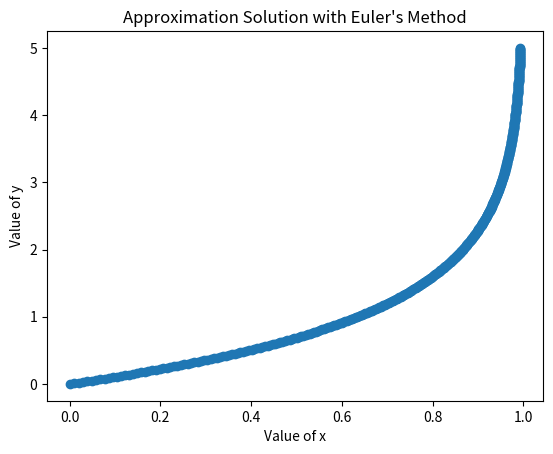

Reproduce this figure in Python.
"""
[redacted]
Created: Feb 20, 2018
"""
from __future__ import division
import numpy as np
from matplotlib import pyplot as plt

def f(x):
    return 1-x

#initial conditions
x0 = 0

#time step
dt = 0.01

#solve the DE from 0 to time T
T = 5

#define discretized time; assume dt divides exactly into T
t = np.linspace(0, T, int(T/dt)+1)

#array to store the solutions
x = np.zeros(len(t))

#integrate the DE using Euler's Method
x[0] = x0
for i in range(1, len(t)):
    x[i] = x[i-1] + f(x[i-1])*dt

for i in range(len(t)):
    print(x[i], t[i])
    
plt.plot(x, t, 'o')
plt.xlabel("Value of x")
plt.ylabel("Value of y")
plt.title("Approximation Solution with Euler's Method")
plt.show()

'''
save the solution
np.savetxt('t.txt', t)
np.savetxt('x.txt', x)
'''
'''
Sources:
1. http://connor-johnson.com/2014/02/21/numerical-solutions-to-odes/
2. http://www.nervouscomputer.com/hfs/pdf/introtns/Getting-to-know-Python.pdf
3. http://hplgit.github.io/prog4comp/doc/pub/p4c-sphinx-Python/._pylight005.html
4. http://code.activestate.com/recipes/577647-ode-solver-using-euler-method/
'''
